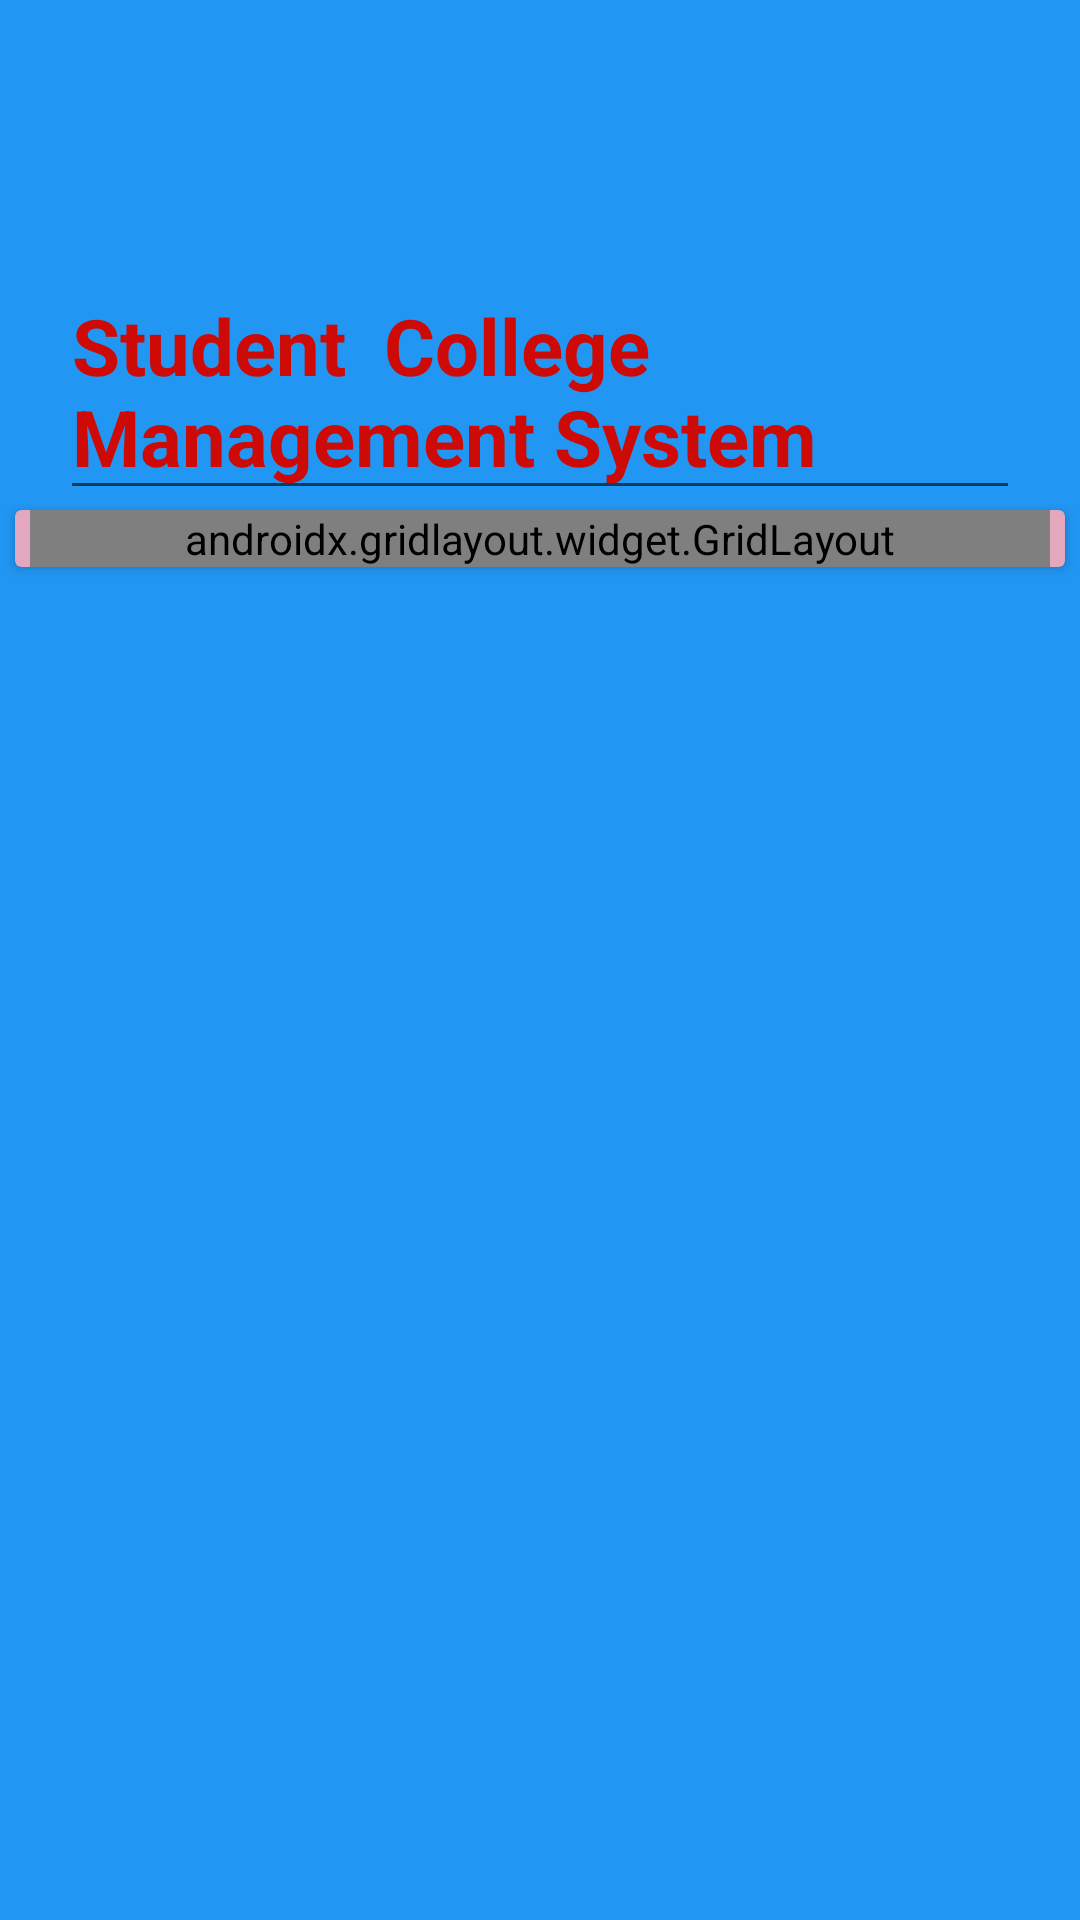

Reconstruct the res/layout file that produces this screen, plus the resources it refers to.
<!-- AndroidManifest.xml: application theme Theme.KtDemo1 -->
<!-- res/layout/activity_student_main_screen.xml -->
<?xml version="1.0" encoding="utf-8"?>
<androidx.constraintlayout.widget.ConstraintLayout xmlns:android="http://schemas.android.com/apk/res/android"
    xmlns:app="http://schemas.android.com/apk/res-auto"
    xmlns:tools="http://schemas.android.com/tools"
    android:layout_width="match_parent"
    android:layout_height="match_parent"
    android:background="#2196F3"
    tools:context=".StudentMainScreen">

    <EditText
        android:id="@+id/editTextTextMultiLine"
        android:layout_width="0dp"
        android:layout_height="wrap_content"
        android:layout_marginStart="20dp"
        android:layout_marginLeft="20dp"
        android:layout_marginEnd="20dp"
        android:layout_marginRight="20dp"
        android:ems="10"
        android:gravity="start|top"
        android:inputType="textMultiLine"
        android:text="Student  College  Management System"
        android:textColor="#CD0A05"
        android:textSize="26dp"
        android:textStyle="bold"
        app:layout_constraintBottom_toBottomOf="parent"
        app:layout_constraintEnd_toEndOf="parent"
        app:layout_constraintHorizontal_bias="0.0"
        app:layout_constraintStart_toStartOf="parent"
        app:layout_constraintTop_toTopOf="parent"
        app:layout_constraintVertical_bias="0.157" />

    <androidx.cardview.widget.CardView
        android:layout_width="350dp"
        android:layout_height="wrap_content"
        android:layout_marginStart="30dp"
        android:layout_marginLeft="30dp"
        android:layout_marginEnd="30dp"
        android:layout_marginRight="30dp"
        android:background="#D81B60"
        app:cardBackgroundColor="#E3A8BE"
        app:layout_constraintEnd_toEndOf="parent"
        app:layout_constraintStart_toStartOf="parent"
        app:layout_constraintTop_toBottomOf="@+id/editTextTextMultiLine">
        android:layout_marginStart="40dp"
        android:layout_marginLeft="40dp"
        android:layout_marginTop="200dp"
        android:layout_marginEnd="40dp"
        android:layout_marginRight="40dp"
        app:cardCornerRadius="8dp"

        <androidx.gridlayout.widget.GridLayout
            android:layout_width="match_parent"
            android:layout_height="match_parent"
            android:layout_marginStart="5dp"
            android:layout_marginLeft="5dp"
            android:layout_marginEnd="5dp"
            android:layout_marginRight="5dp"
            app:columnCount="2"
            app:rowCount="2">

            <Button
                android:id="@+id/smc_online"
                android:layout_width="wrap_content"
                android:layout_height="135dp"
                android:layout_marginStart="5dp"
                android:layout_marginLeft="5dp"
                android:layout_marginTop="5dp"
                android:layout_marginEnd="5dp"
                android:layout_marginRight="5dp"
                android:text="Online Classes"
                app:layout_column="0"
                app:layout_row="0" />

            <Button
                android:id="@+id/smc_performance"
                android:layout_width="157dp"
                android:layout_height="136dp"
                android:layout_marginStart="10dp"
                android:layout_marginLeft="10dp"
                android:layout_marginTop="7dp"
                android:layout_marginEnd="5dp"
                android:layout_marginRight="5dp"
                android:text="Performace"
                app:layout_column="1"
                app:layout_row="0" />

            <Button
                android:id="@+id/smc_notes"
                android:layout_width="161dp"
                android:layout_height="141dp"
                android:layout_marginStart="5dp"
                android:layout_marginLeft="5dp"
                android:layout_marginEnd="5dp"
                android:layout_marginRight="5dp"
                android:text="Notes"
                app:layout_column="0"
                app:layout_row="1" />

            <Button
                android:id="@+id/smc_Info"
                android:layout_width="161dp"
                android:layout_height="139dp"
                android:layout_marginStart="5dp"
                android:layout_marginLeft="5dp"
                android:layout_marginEnd="5dp"
                android:layout_marginRight="5dp"
                android:text="News"
                app:layout_column="1"
                app:layout_row="1" />
        </androidx.gridlayout.widget.GridLayout>
    </androidx.cardview.widget.CardView>
</androidx.constraintlayout.widget.ConstraintLayout>
<!-- resources referenced by this layout -->
<resources>
  <style name="Theme.KtDemo1" parent="Theme.MaterialComponents.DayNight.DarkActionBar">
          
          <item name="colorPrimary">@color/purple_500</item>
          <item name="colorPrimaryVariant">@color/purple_700</item>
          <item name="colorOnPrimary">@color/white</item>
          
          <item name="colorSecondary">@color/teal_200</item>
          <item name="colorSecondaryVariant">@color/teal_700</item>
          <item name="colorOnSecondary">@color/black</item>
          
          <item name="android:statusBarColor" tools:targetApi="l">?attr/colorPrimaryVariant</item>
          
      </style>
  <!-- not gathered from this repository: default colours our renderer supplied (Android Studio template values) -->
  <color name="purple_500">#FF6200EE</color>
  <color name="purple_700">#FF3700B3</color>
  <color name="teal_200">#FF03DAC5</color>
  <color name="teal_700">#FF018786</color>
  <color name="black">#FF000000</color>
  <color name="white">#FFFFFFFF</color>
</resources>
